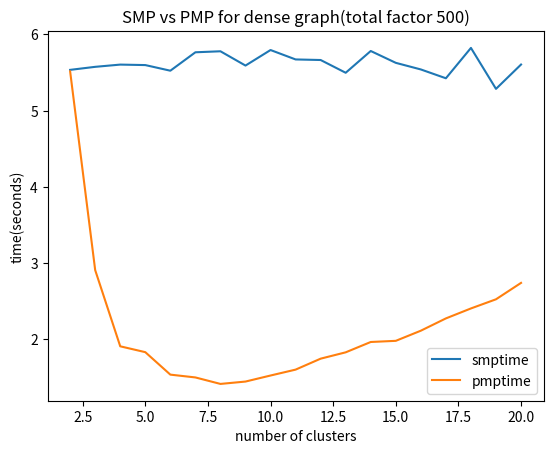

The matplotlib source for this figure:
import operator
# 2 dimentional array
import math

"""
arr=[]
for i in range(5):
    column=[]
    for j in range(5):
        column.append(0)
    arr.append(column)

arr=[]
#3 dimentional a rray
for i in range(5):
    column1=[]
    for j in range(5):
       column2=[]
       for k in range(5):
           column2.append(0)
       column1.append(column2)
    arr.append(column1)
a=1
for i in range(5):
    for j in range(5):
        for k in range(5):
            arr[i][j][k]=a
            a=a+1
dict={1:(1,2),2:(2,4)}
for x in dict:
    print(dict[x])
b=(1,2)
c=(2,4)
d=tuple(map(operator.add,dict[1],dict[2]))
print(d)
"""
'''
import matplotlib.pyplot as plt

# x axis values
x = [1,2,3]
# corresponding y axis values
y = [2,4,1]

# plotting the points
plt.plot(x, y)

# naming the x axis
plt.xlabel('x - axis')
# naming the y axis
plt.ylabel('y - axis')

# giving a title to my graph
plt.title('My first graph!')

# function to show the plot
plt.show()
'''


def make_cluster(total_factor, neighbour_factor, max_cluster_num):
    leaf_nodes = []
    for i in range(total_factor):
        if len(neighbour_factor[i]) == 1:
            leaf_nodes.append(i)

    total_leaf_nodes = len(leaf_nodes)
    clusters = {}
    total_cluster_no = int(math.ceil(total_factor / max_cluster_num))
    print('to_c_n0', total_cluster_no)

    for i in range(total_cluster_no):
        clusters[i] = []

    vis_factor = []
    for i in range(total_factor):
        vis_factor.append(i)

    cluster_with_leaf = min(total_cluster_no, total_leaf_nodes)

    for i in range(cluster_with_leaf):
        vis_factor.remove(leaf_nodes[i])

        clusters[i].append(leaf_nodes[i])

    print(clusters, 'leaf')

    # print(vis_factor)

    for i in range(total_cluster_no):
        if len(vis_factor) == 0:
            break

        if len(clusters[i]) == 0:
            if len(vis_factor) != 0:
                j = vis_factor[0]
                # print(i, j)
                clusters[i].append(j)
                vis_factor.remove(j)

        added_factor = 1
        # print('i', i)
        vis_ind = 0
        while vis_ind < len(vis_factor):
            if added_factor >= max_cluster_num:
                break
            j = vis_factor[vis_ind]
            for fact in clusters[i]:
                if j in neighbour_factor[fact]:
                    clusters[i].append(j)
                    added_factor = added_factor + 1
                    vis_factor.remove(j)
                    vis_ind = 0

                    break

            if j in vis_factor:
                vis_ind = vis_ind + 1

        print(i, clusters)

    print(clusters, 'clusters with leaf')

    print('added', total_factor)
    while len(vis_factor) != 0:
        clusters[total_cluster_no] = []

        j = vis_factor[0]
        clusters[total_cluster_no].append(j)
        vis_factor.remove(j)

        added_factor = 1
        vis_ind = 0
        while vis_ind < len(vis_factor):
            if added_factor >= max_cluster_num:
                break
            j = vis_factor[vis_ind]
            for fact_in in clusters[total_cluster_no]:
                if j in neighbour_factor[fact_in]:
                    clusters[total_cluster_no].append(j)
                    added_factor = added_factor + 1
                    vis_factor.remove(j)
                    break
            if j in vis_factor:
                vis_ind = vis_ind + 1

        total_cluster_no = total_cluster_no + 1

    return clusters

'''
arr=[]
for i in range(6):
    column=[]
    for j in range(6):
        column.append(-1)
    arr.append(column)


arr[0][1]=1
arr[1][2]=3





arr[2][3]=4
arr[3][4]=5
arr[4][5]=7
'''
'''
arr = {}
arr[0] = [1, 5]
arr[1] = [0, 2]
arr[2] = [1, 3, 4]
arr[3] = [2]
arr[4] = [2]
arr[5] = [0, 6, 7, 12]
arr[6] = [5, 13]
arr[7] = [5, 8, 9]
arr[8] = [7]
arr[9] = [7, 10, 11, 14]
arr[10] = [9, 18, 19]
arr[11] = [9, 15, 16]
arr[12] = [5]
arr[13] = [6]
arr[14] = [9, 17, 20]
arr[15] = [11]
arr[16] = [11]
arr[17] = [14]
arr[18] = [10]
arr[19] = [10]
arr[20] = [14]
print(arr)

cluster = make_cluster(21, arr, 6)
print(cluster)
#----------------
a = str(bin(10))[2:]
total_digit = 5
remaining_digit=total_digit-len(a)
print(remaining_digit)
for i in range(remaining_digit):
    a='0'+a

print(a)
for i in range(5,9):
    print(i)
total_neighbour=10
arrays={}
#-----------------
t_size=pow(2,total_neighbour)
for i in range(total_neighbour):
    arrays[i] = []

for i in range(t_size):
    a = str(bin(i))[2:]
    remaining_digit = total_neighbour - len(a)
    for j in range(remaining_digit):
        a = '0' + a
    for k in range(total_neighbour) :
        if k==variable_node:
            if(a[k]==0)
                t0.append(k)
            else:
                t1.append(k)
        if a[k]==0:
            arrays[k].append(self.values[self.variables[k]][0])
        else:
            arrays[k].append(self.values[self.variables[k]][0])

'''
import matplotlib.pyplot as plt

x =[2, 3, 4, 5, 6, 7, 8, 9, 10, 11, 12, 13, 14, 15, 16, 17, 18, 19, 20]
y1 =[5.5358195304870605, 5.5755791664123535, 5.604951858520508, 5.5987019538879395, 5.524821043014526, 5.766504526138306, 5.779725074768066, 5.592265367507935, 5.796171188354492, 5.672652006149292, 5.665135383605957, 5.49776291847229, 5.783466577529907, 5.628030300140381, 5.541230201721191, 5.42552638053894, 5.82379937171936, 5.286451101303101, 5.605793237686157]
y2 =[5.515553951263428, 2.907907724380493, 1.9079842567443848, 1.8312263488769531, 1.536309003829956, 1.499476432800293, 1.4143948554992676, 1.445406436920166, 1.5247340202331543, 1.6020686626434326, 1.74582839012146, 1.829035758972168, 1.9647033214569092, 1.9798376560211182, 2.11293625831604, 2.2741518020629883, 2.404989242553711, 2.524988889694214, 2.7403371334075928]
plt.plot(x,y1)
plt.plot(x,y2)

plt.legend(['smptime','pmptime'])
plt.xlabel('number of clusters')
plt.ylabel('time(seconds)')
plt.title('SMP vs PMP for dense graph(total factor 500)')
plt.show()
'''
plt.plot(x, y1)
    plt.plot(x, y2)
    plt.legend(['smptime', 'pmptime(total clusters 4)'])
    plt.xlabel('factornode')
    plt.ylabel('time(seconds)')
    plt.title('SMP vs PMP for sparse graph')
    plt.show()
'''